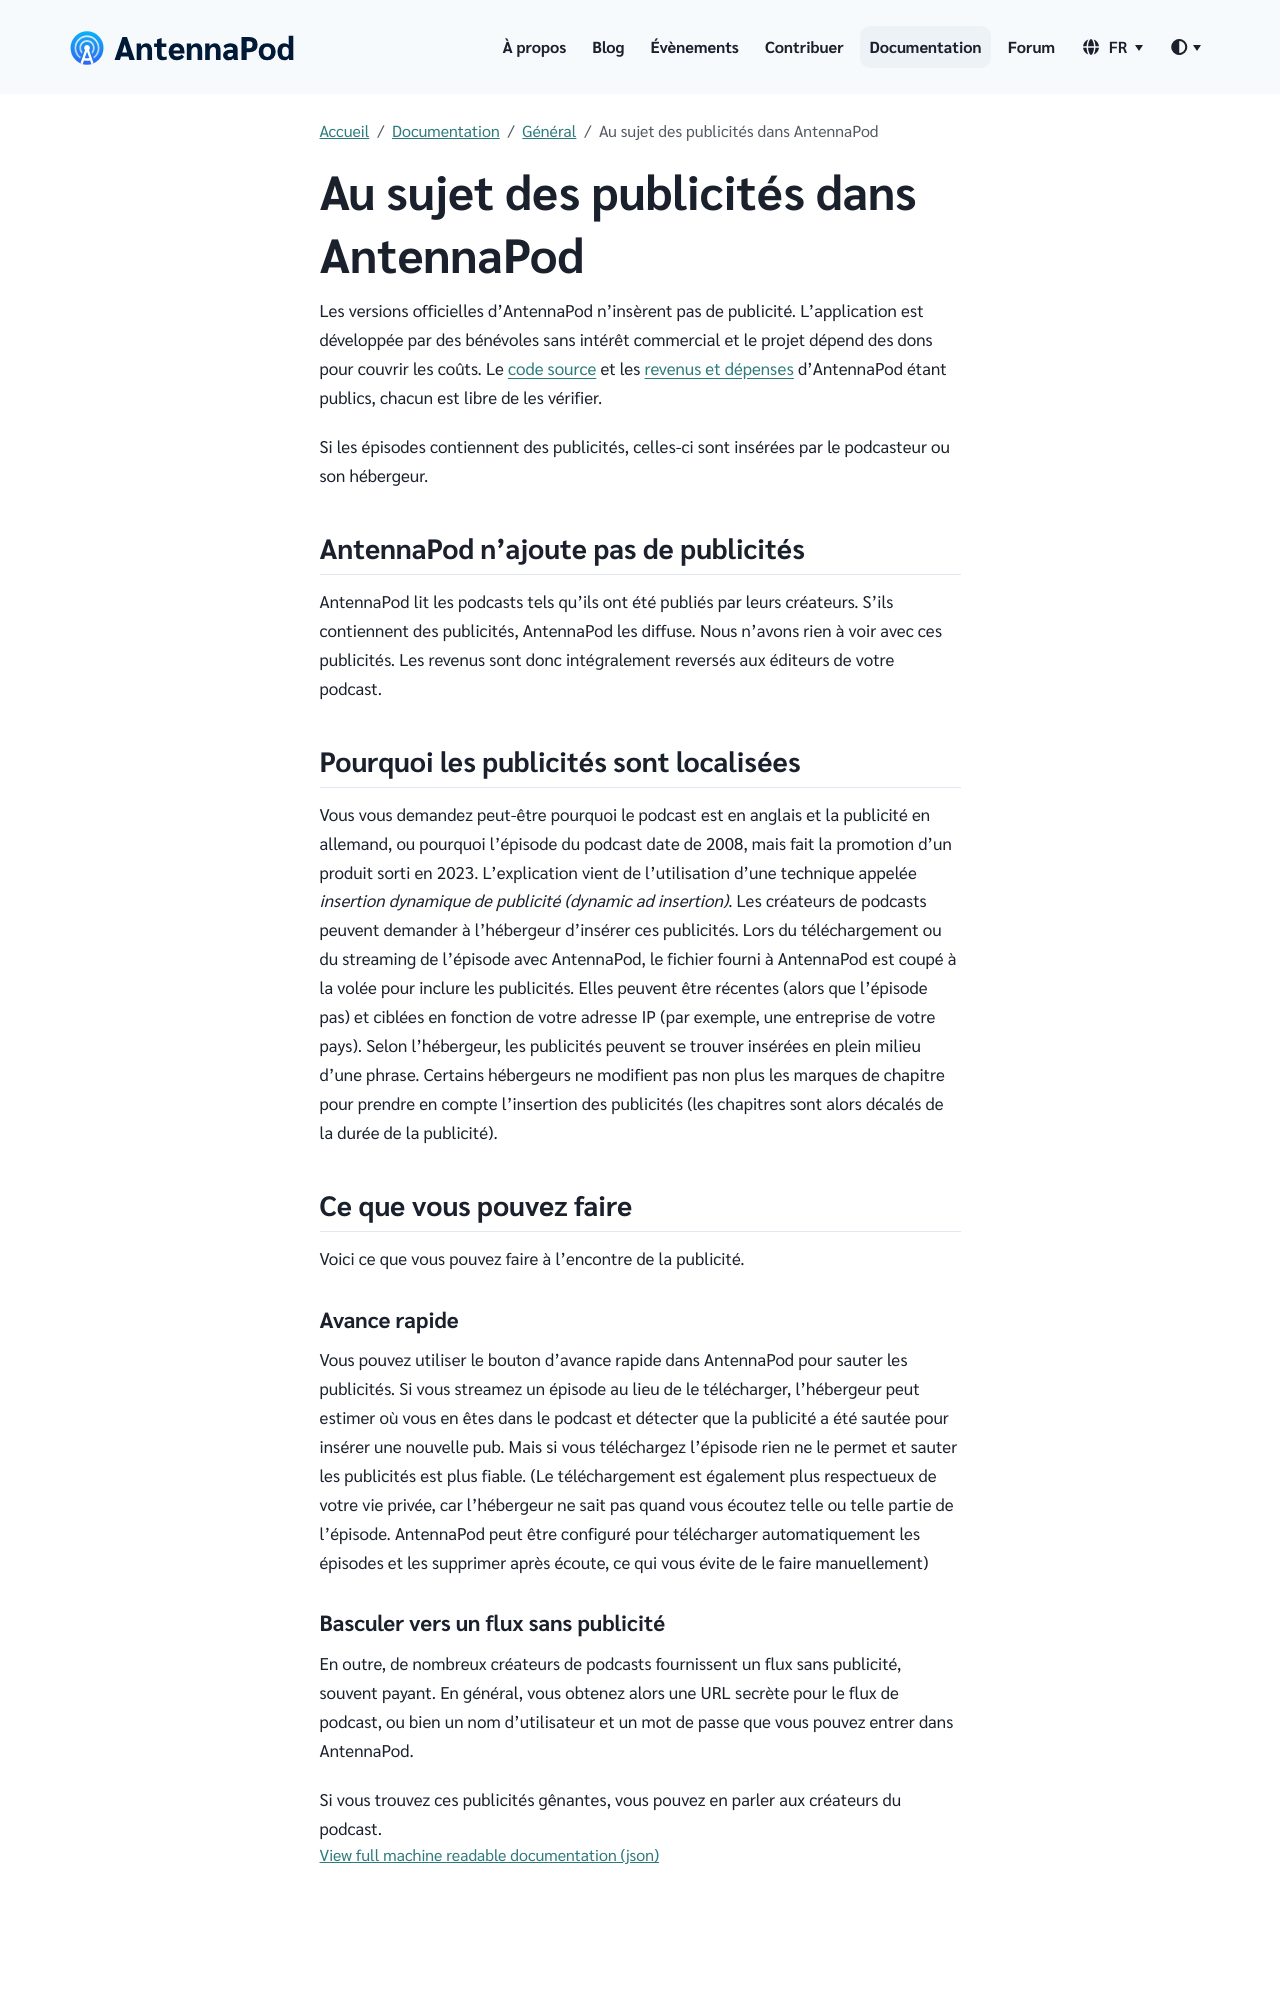

repository: AntennaPod/antennapod.github.io · page: fr/documentation/general/ads.html · generator: jekyll

Les versions officielles d'AntennaPod n'insèrent pas de publicité. L'application est développée par des bénévoles sans intérêt commercial et le projet dépend des dons pour couvrir les coûts. Le [code source](https://github.com/AntennaPod/AntennaPod) et les [revenus et dépenses](https://opencollective.com/antennapod#category-BUDGET) d'AntennaPod étant publics, chacun est libre de les vérifier.

Si les épisodes contiennent des publicités, celles-ci sont insérées par le podcasteur ou son hébergeur.

## AntennaPod n'ajoute pas de publicités

AntennaPod lit les podcasts tels qu'ils ont été publiés par leurs créateurs. S'ils contiennent des publicités, AntennaPod les diffuse. Nous n'avons rien à voir avec ces publicités. Les revenus sont donc intégralement reversés aux éditeurs de votre podcast.

## Pourquoi les publicités sont localisées

Vous vous demandez peut-être pourquoi le podcast est en anglais et la publicité en allemand, ou pourquoi l'épisode du podcast date de 2008, mais fait la promotion d'un produit sorti en 2023. L'explication vient de l'utilisation d'une technique appelée *insertion dynamique de publicité (dynamic ad insertion)*. Les créateurs de podcasts peuvent demander à l'hébergeur d'insérer ces publicités. Lors du téléchargement ou du streaming de l'épisode avec AntennaPod, le fichier fourni à AntennaPod est coupé à la volée pour inclure les publicités. Elles peuvent être récentes (alors que l'épisode pas) et ciblées en fonction de votre adresse IP (par exemple, une entreprise de votre pays). Selon l'hébergeur, les publicités peuvent se trouver insérées en plein milieu d'une phrase. Certains hébergeurs ne modifient pas non plus les marques de chapitre pour prendre en compte l'insertion des publicités (les chapitres sont alors décalés de la durée de la publicité).

## Ce que vous pouvez faire

Voici ce que vous pouvez faire à l'encontre de la publicité.
